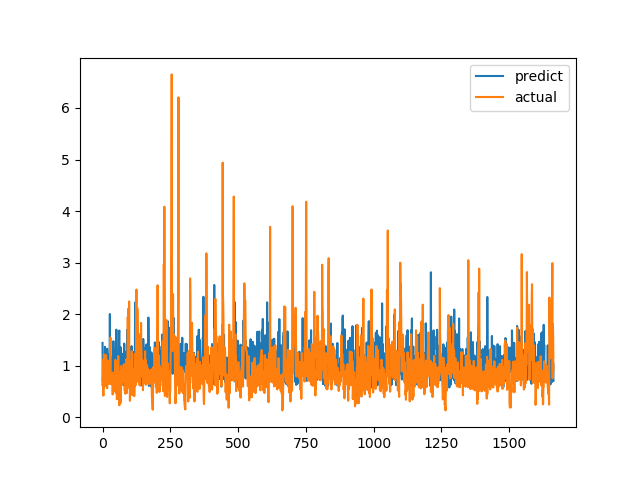

The table this chart was drawn from, first rows:
predict, actual
1.442, 0.7094
0.6082, 1.015
0.8942, 1.116
1.173, 0.4183
0.9722, 1.002
0.7733, 1.219
1.028, 1.143
0.8171, 0.6528
0.8836, 0.6747
1.366, 0.601
1.12, 0.6695
1.045, 0.6538
0.9909, 0.7814
0.9853, 1.206
0.8733, 0.8469
1.14, 0.8286
0.8885, 0.6482
1.329, 0.5624
0.8694, 0.7183
1.226, 1.1
1.145, 0.9542
1.208, 0.729
0.7104, 0.6694
1.049, 0.8631
1.211, 0.6465
1.176, 0.8223
0.9847, 0.9236
2.002, 0.8301
0.9499, 1.067
1.165, 1.546
0.8483, 0.6827
0.9476, 0.6386
1.013, 0.6464
0.8645, 0.6881
0.8379, 0.7274
0.8484, 0.65
1.164, 0.8694
0.9545, 0.4409
1.185, 0.4519
1.219, 0.7575
1.475, 0.4952
1.055, 0.6851
0.7287, 0.7244
0.8292, 0.8654
0.8445, 0.74
0.8298, 0.8071
1.175, 0.8204
0.9989, 1.114
1.336, 1.109
0.7653, 0.4751
0.7195, 1.039
1.699, 0.9458
0.8665, 0.7878
0.7201, 0.3505
0.867, 0.9368
0.9988, 0.9868
0.8288, 0.647
0.9912, 1.03
0.7369, 1.187
1.035, 0.9329
... 1,604 more rows
